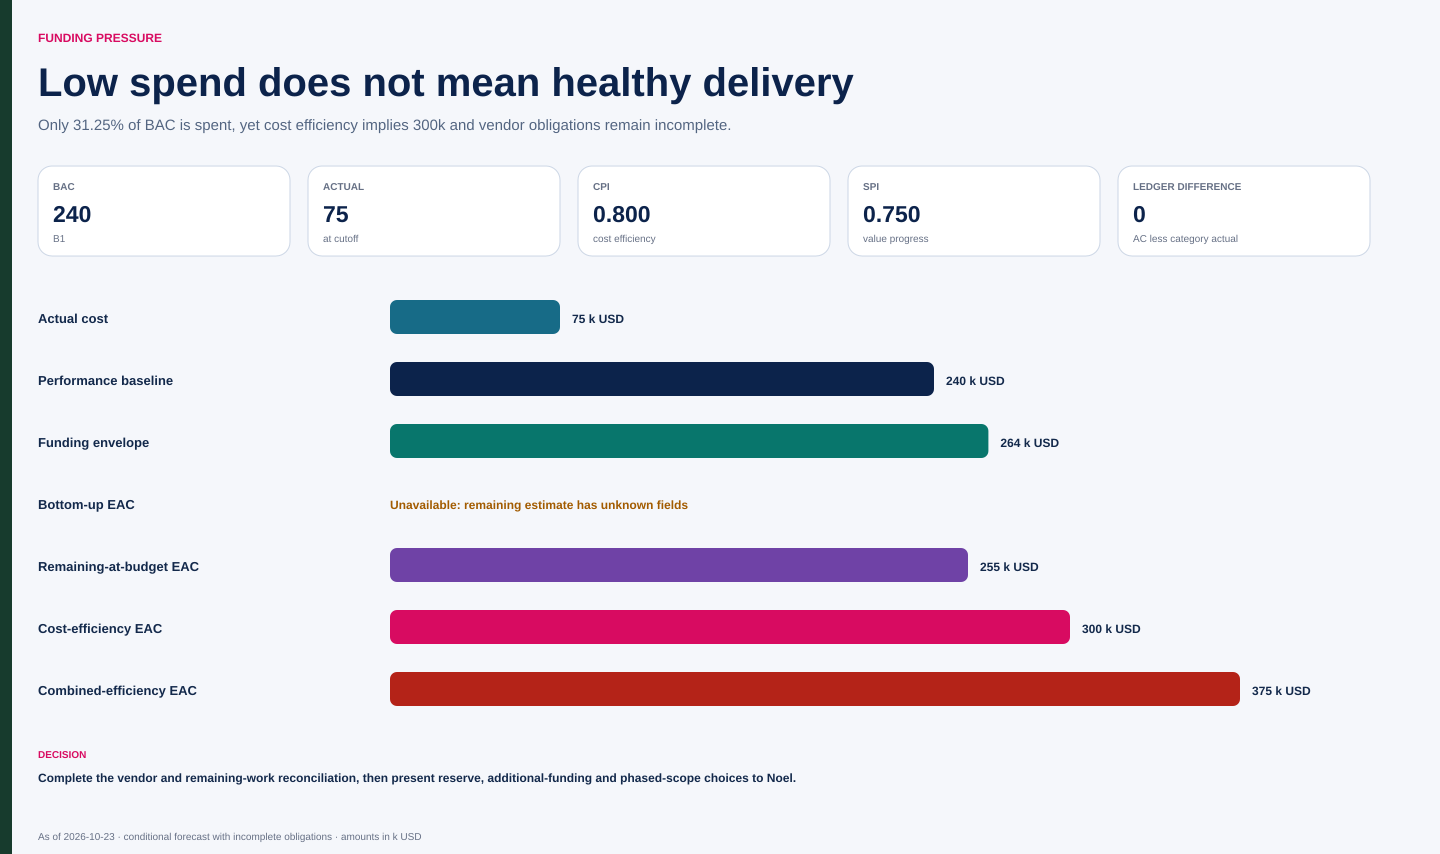

Data behind this chart, as committed beside it:
category_id, category, actual, committed_unspent, other_etc, known_category_total, status, source, note, currency, scale, as_of, baseline_id, bac, management_reserve, total_envelope, pv, ev, ac, ledger_difference
MIGRATION, Migration delivery labor, 45, 0, 135, 180, proposed, Ledger N-L23 and preliminary ETC N-E4, Includes remediation, rehearsals and tra…, USD, k, 2026-10-23, B1, 240, 24, 264, 80, 60, 75, 0
VENDOR, Vendor services, 20, , , 20, unknown, Vendor ledger requires obligation reconc…, Unknown remaining amounts make bottom-up…, USD, k, 2026-10-23, B1, 240, 24, 264, 80, 60, 75, 0
PLATFORM, Platform and environment, 10, 12, 8, 30, proposed, Platform ledger N-P8, Restore environments remain inside the p…, USD, k, 2026-10-23, B1, 240, 24, 264, 80, 60, 75, 0
